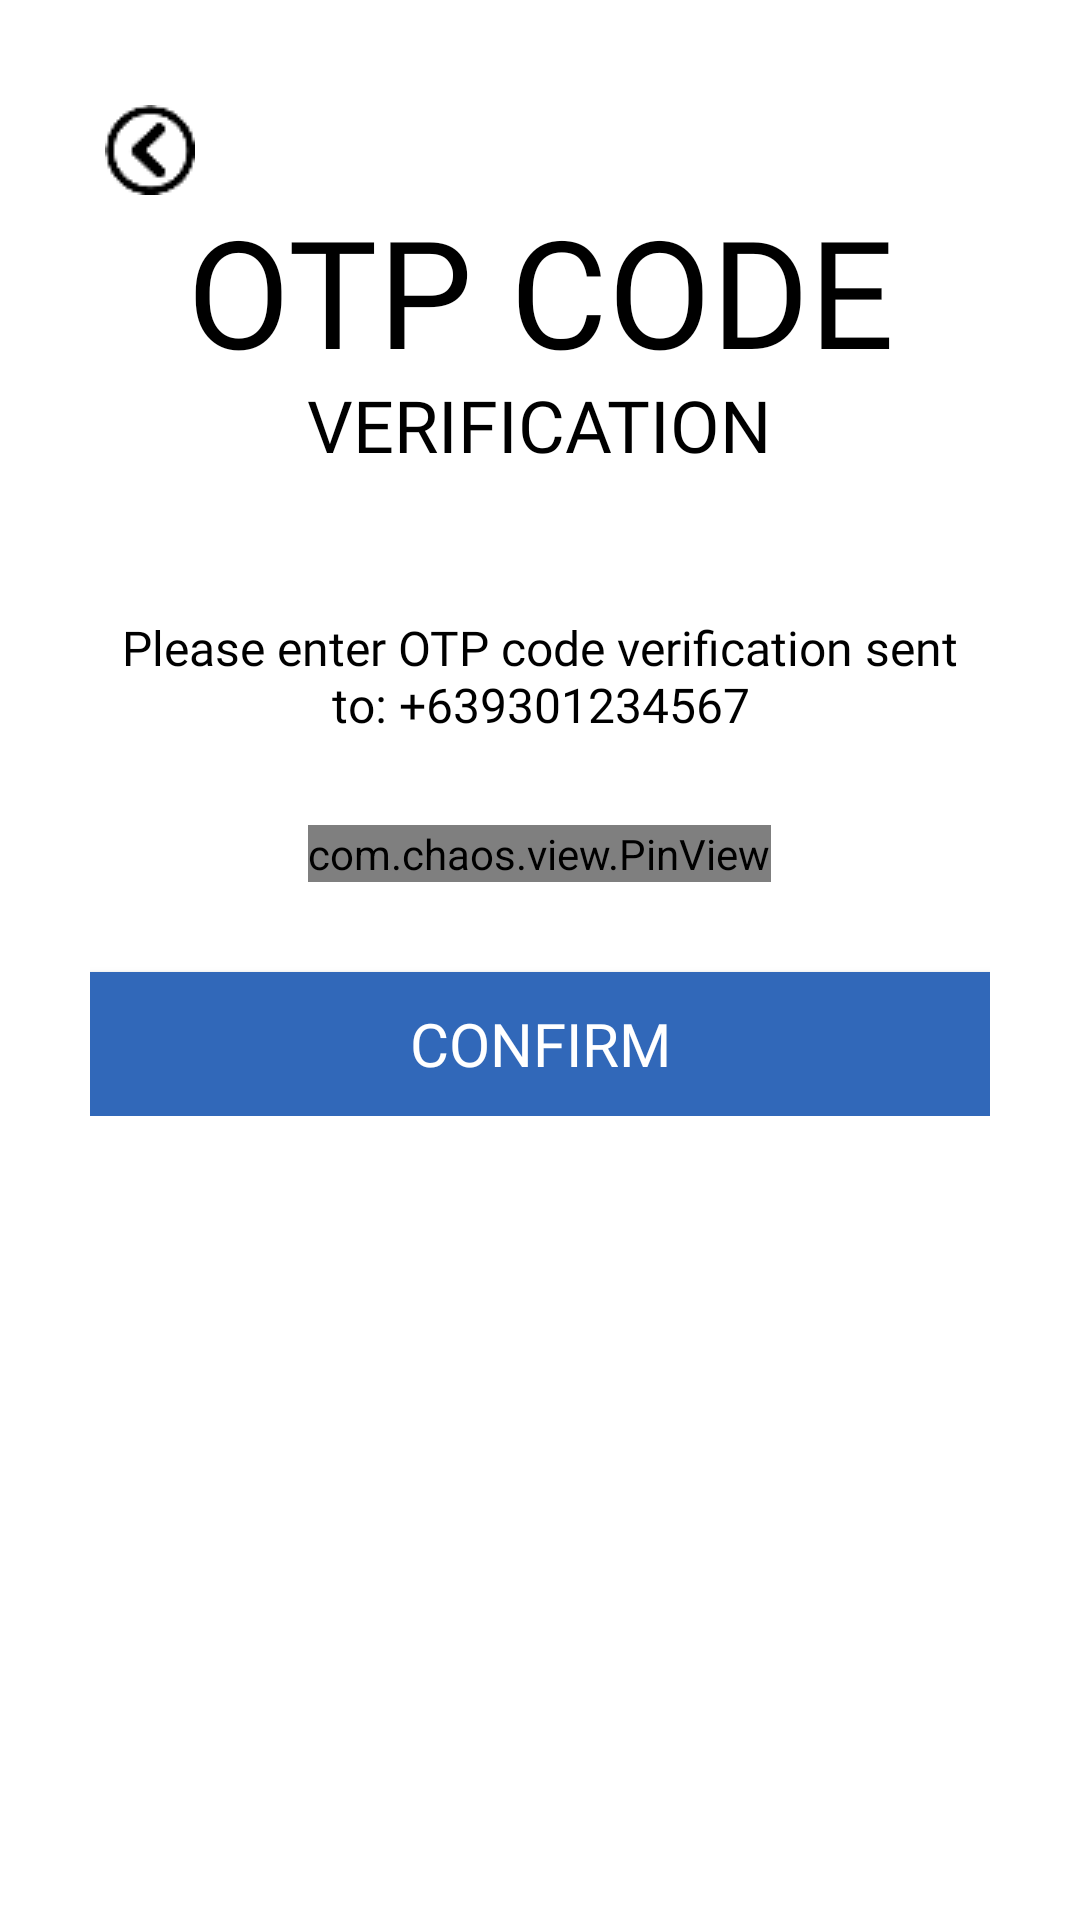

Reconstruct the res/layout file that produces this screen, plus the resources it refers to.
<!-- AndroidManifest.xml: application theme Theme.TryLogin -->
<!-- res/layout/activity_verify_o_t_p.xml -->
<?xml version="1.0" encoding="utf-8"?>
<ScrollView xmlns:android="http://schemas.android.com/apk/res/android"
    xmlns:app="http://schemas.android.com/apk/res-auto"
    xmlns:tools="http://schemas.android.com/tools"
    android:layout_width="match_parent"
    android:layout_height="match_parent"
    android:padding="30dp"
    android:background="@color/white"
    tools:context=".VerifyOTPActivity">

    <LinearLayout
        android:layout_width="match_parent"
        android:layout_height="wrap_content"
        android:orientation="vertical">

        <ImageView
            android:layout_width="wrap_content"
            android:layout_height="wrap_content"
            android:onClick="goToHomeFromOTP"
            android:padding="5dp"
            android:src="@drawable/backbtn1"
            app:tint="@color/black" />

        <TextView
            android:layout_width="wrap_content"
            android:layout_height="wrap_content"
            android:layout_gravity="center"
            android:fontFamily="@font/quicksand_bold"
            android:includeFontPadding="false"
            android:text="OTP CODE"
            android:textAlignment="center"
            android:textAllCaps="true"
            android:textColor="@color/black"
            android:textSize="50sp" />

        <TextView
            android:layout_width="wrap_content"
            android:layout_height="wrap_content"
            android:layout_gravity="center"
            android:fontFamily="@font/quicksand_bold"
            android:includeFontPadding="false"
            android:text="VERIFICATION"
            android:textAlignment="center"
            android:textAllCaps="true"
            android:textColor="@color/black"
            android:textSize="24sp" />


        <TextView
            android:id="@+id/otp_description_text"
            android:layout_width="wrap_content"
            android:layout_height="wrap_content"
            android:layout_gravity="center"
            android:layout_marginTop="50dp"
            android:fontFamily="@font/quicksand_bold"
            android:includeFontPadding="false"
            android:text="@string/OTPsent"
            android:textAlignment="center"
            android:textColor="@color/black"
            android:textSize="16sp" />


        <com.chaos.view.PinView
            android:id="@+id/pin_view"
            style="@style/PinWidget.PinView"
            android:layout_width="wrap_content"
            android:layout_height="wrap_content"
            android:layout_gravity="center"
            android:layout_marginTop="30dp"
            android:cursorVisible="true"
            android:fontFamily="@font/quicksand_bold"
            android:inputType="number"
            android:itemBackground="#65EAEAEA"
            app:cursorColor="@color/black"
            app:hideLineWhenFilled="true"
            app:itemCount="6"
            app:itemHeight="50dp"
            app:itemRadius="10dp"
            app:itemWidth="50dp"
            app:lineColor="@color/black"
            app:lineWidth="1dp" />


        <Button
            android:layout_width="match_parent"
            android:layout_height="wrap_content"
            android:layout_marginTop="30dp"
            android:background="@color/bluecolor"
            android:fontFamily="@font/quicksand_bold"
            android:onClick="callNextScreenFromOTP"
            android:text="CONFIRM"
            android:textColor="@color/white"
            android:textSize="20dp"
            android:transitionName="transition_OTP_screen" />


    </LinearLayout>


</ScrollView>
<!-- resources referenced by this layout -->
<resources>
  <color name="black">#FF000000</color>
  <color name="bluecolor">#3168b9</color>
  <color name="white">#FFFFFFFF</color>
  <!-- drawable backbtn1: png bitmap (drawable-v24, 722 bytes) -->
  <string name="OTPsent">Please enter OTP code verification sent to: +639301234567</string>
  <style name="Theme.TryLogin" parent="Theme.MaterialComponents.Light.NoActionBar.Bridge">
          
          <item name="colorPrimary">#28569A</item>
          <item name="colorPrimaryVariant">#3168b9</item>
          <item name="colorOnPrimary">@color/white</item>
          <item name="colorAccent">@color/black</item>
          
          <item name="colorSecondary">@color/teal_200</item>
          <item name="colorSecondaryVariant">@color/teal_700</item>
          <item name="colorOnSecondary">@color/black</item>
          
          <item name="android:statusBarColor" tools:targetApi="l">?attr/colorPrimaryVariant</item>
          
      </style>
  <color name="teal_200">#FF03DAC5</color>
  <color name="teal_700">#FF018786</color>
</resources>
